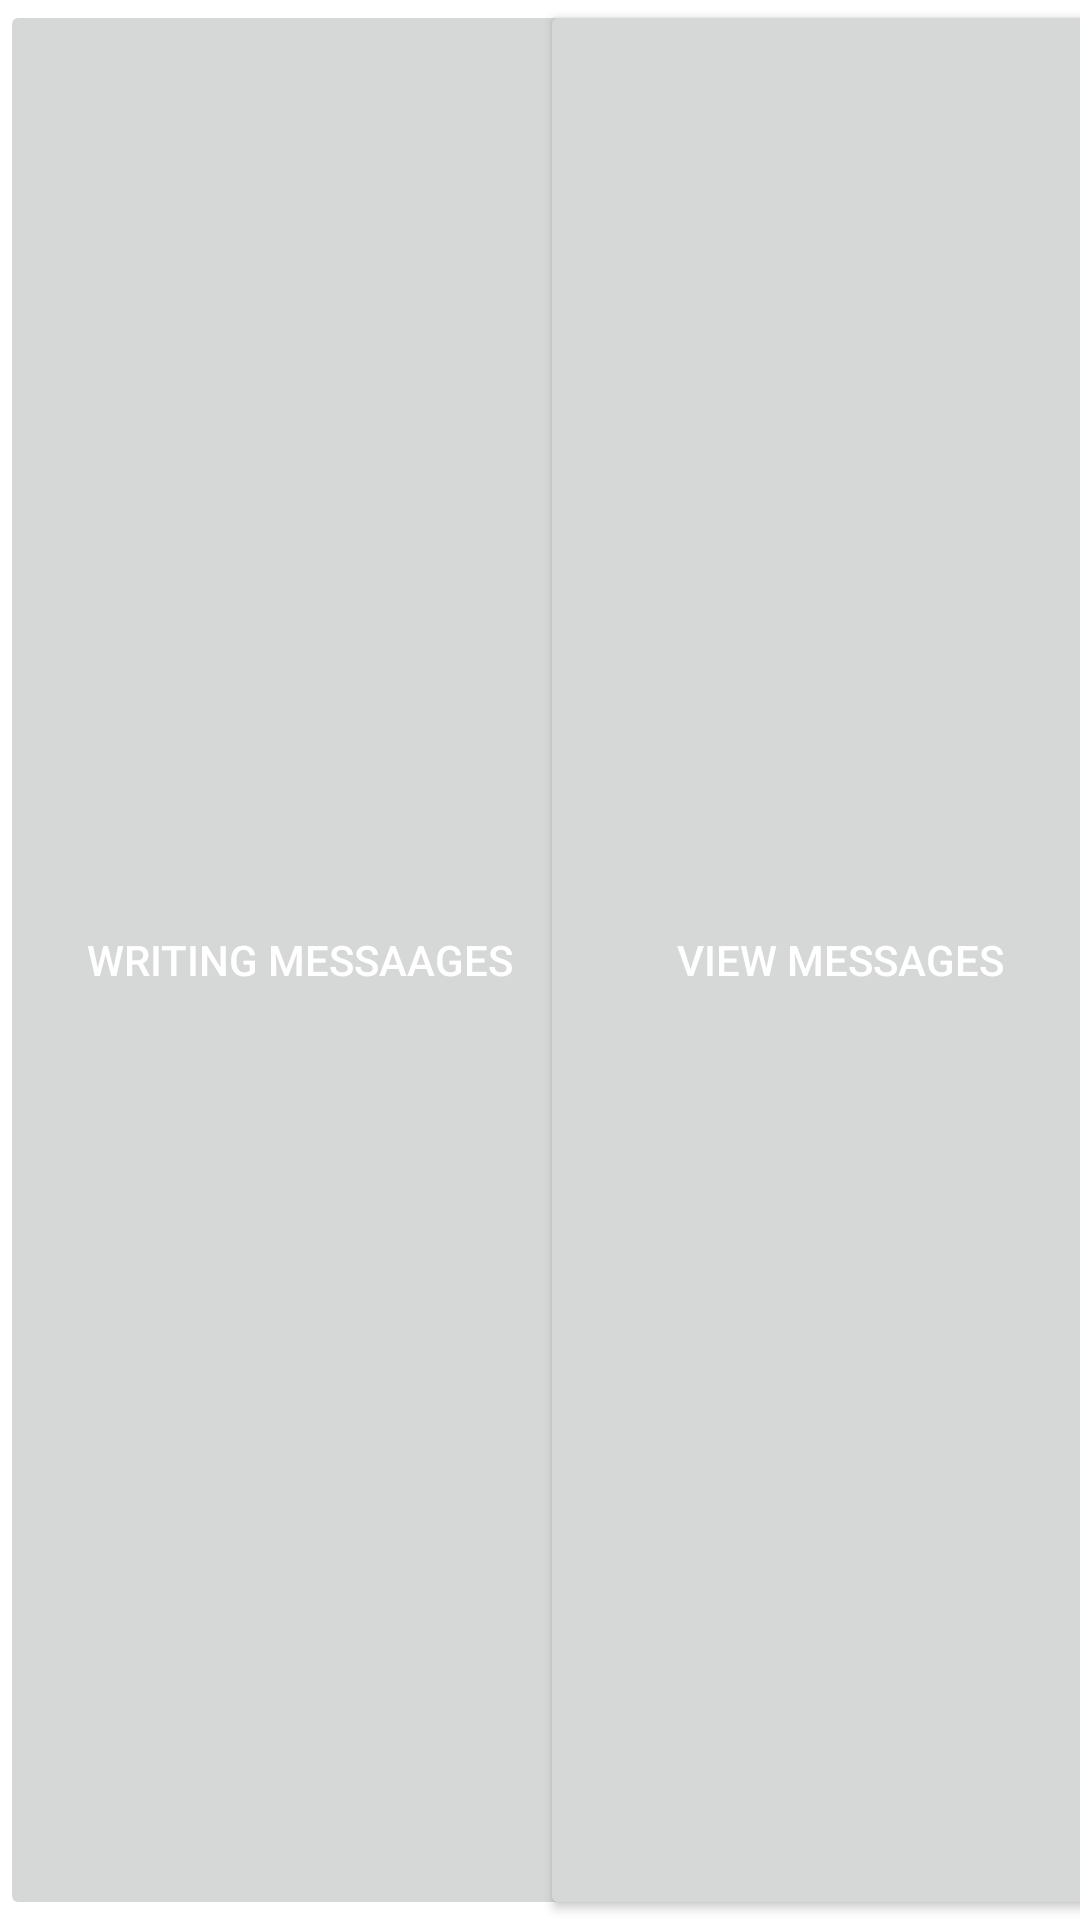

Write the Android layout XML for this screen, with the resource values it uses.
<!-- AndroidManifest.xml: application theme Theme.Project -->
<!-- res/layout/activity_admin.xml -->
<?xml version="1.0" encoding="utf-8"?>
<LinearLayout xmlns:android="http://schemas.android.com/apk/res/android"
    xmlns:app="http://schemas.android.com/apk/res-auto"
    xmlns:tools="http://schemas.android.com/tools"
    android:layout_width="match_parent"
android:orientation="vertical"
android:layout_height="wrap_content">

    <androidx.constraintlayout.widget.ConstraintLayout
        android:layout_width="match_parent"
        android:layout_height="match_parent"
        >

        <Button
            android:id="@+id/temp"
            android:layout_width="200dp"
            android:layout_height="match_parent"
            android:text="Writing messaages"
            android:enabled="false"
            android:textColor="@color/text_color"
            app:layout_constraintStart_toStartOf="parent"
            app:layout_constraintTop_toTopOf="parent" />

        <Button
            android:id="@+id/view_message"
            android:layout_width="200dp"
            android:layout_height="match_parent"
            android:text="View messages"
            android:textColor="@color/text_color"
            app:layout_constraintEnd_toEndOf="parent"
            app:layout_constraintStart_toEndOf="@+id/temp"
            app:layout_constraintTop_toTopOf="parent" />


    </androidx.constraintlayout.widget.ConstraintLayout>


    <ExpandableListView
        android:id="@+id/e1"
        android:layout_width="match_parent"
        android:layout_height="200dp"
        android:indicatorLeft="?android:attr/expandableListPreferredItemIndicatorLeft"
        android:divider="@null"
        android:dividerHeight="0dp"
        />


    <TextView
        android:id="@+id/selected_user"
        android:layout_width="wrap_content"
        android:layout_height="match_parent"
        android:text="@string/selected_user"
        android:layout_marginStart="40dp"
        />

    <EditText
        android:id="@+id/user_message"
        android:layout_width="match_parent"
        android:layout_height="wrap_content"
        android:lineSpacingExtra="2dp"
        android:lines="12"
        android:maxLines="15"
        android:layout_marginStart="4dp"
        android:layout_marginEnd="4dp"
        android:paddingStart="4dp"
        android:hint="Write message here."


        />

    <Button
        android:layout_width="100dp"
        android:layout_height="match_parent"
        android:id="@+id/send_message_button"
        android:layout_marginStart="300dp"
        android:text="Send"
        android:textColor="@color/text_color"
        />


    <RelativeLayout
        android:layout_width="wrap_content"
        android:layout_height="wrap_content"
        android:layout_marginTop="20dp"

        >

        s
        <Button
            android:layout_width="match_parent"
            android:layout_height="wrap_content"
            android:id="@+id/write_to_other_user"
            android:text="Write to other user"
            />



    </RelativeLayout>





</LinearLayout>
<!-- resources referenced by this layout -->
<resources>
  <color name="text_color">#fff</color>
  <string name="selected_user"><b><i /></b></string>
  <style name="Theme.Project" parent="Theme.MaterialComponents.DayNight.DarkActionBar">
          
          <item name="colorPrimary">@color/main_background</item>
          <item name="colorPrimaryVariant">@color/main_background</item>
          <item name="colorOnPrimary">@color/white</item>
          
          <item name="colorSecondary">@color/teal_200</item>
          <item name="colorSecondaryVariant">@color/teal_700</item>
          <item name="colorOnSecondary">@color/black</item>
          
          <item name="android:statusBarColor" tools:targetApi="l">?attr/colorPrimaryVariant</item>
          
      </style>
  <color name="main_background">#4E63DA</color>
  <color name="white">#FFFFFFFF</color>
  <color name="teal_200">#FF03DAC5</color>
  <color name="teal_700">#FF018786</color>
  <color name="black">#FF000000</color>
</resources>
